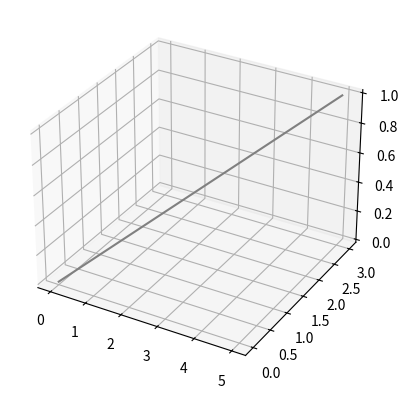

Write the Python code that produced this figure.
# /usr/bin/python3

import numpy as np
import matplotlib.pyplot as plt
from mpl_toolkits import mplot3d


def differentiate_polynomial(polynomial_degree, differentiation_degree):
    """
    This function creates a representation of polynomial with no coefficients
    and then differentiates the polynomial returning the new polynomial with 
    constant multipliers

    Parameters
    polynomial_degree - Degree of the polynomial
    differentiation_degree - Number of degrees to differentiate the polynomial

    Return
    polynomial_constants - Vector where each cell representing the polynomial coefficients
    polynomial_exponential - Vector where each cell represents the power to which the polynomial is raised
    """
    # Initialize the constant and exponent vectors representing only the variable terms with no coefficients
    # Exponential Example: [0 1 2] represents the exponents x^0 + x^1 + x^2
    # Constants Example: [4 0 4] would represent the constants: [4]x^0 + [0]x^1 +[4]x^2
    polynomial_exponential = np.reshape(
        np.arange(polynomial_degree + 1, dtype=int), (polynomial_degree + 1, 1))
    polynomial_constants = np.reshape(
        np.ones(polynomial_degree + 1, dtype=int), (polynomial_degree + 1, 1))

    # Differentiate polynomial representation
    for degree in range(differentiation_degree):
        polynomial_constants *= polynomial_exponential
        polynomial_exponential = np.where(
            polynomial_exponential - 1 < 0, 0, polynomial_exponential - 1)

    # Return the differentiated polynomial representation
    return polynomial_constants, polynomial_exponential


def time_dependent_cost(polynomial_degree, differentiation_degrees):
    """
    This function creates a matrix representing the portions of the cost function dependent
    on time. It does this by creating a polynomial and differentiates it according to the parameters.
    It then takes the outer product of the polynomial with itself and integrates the outer product. 

    Parameters
    polynomial_degree - Degree of the polynomial
    differentiation_degree - Number of degrees to differentiate the polynomial

    Return
    Outer product of the differentiated polynomial
    """
    # Get differentiated polynomial
    polynomial_constants, polynomial_exponential = differentiate_polynomial(
        polynomial_degree, differentiation_degrees)

    # Take polynomial outer product for the cost function quadratic
    cost_exponentials = polynomial_exponential @ polynomial_exponential.T
    cost_constants = polynomial_constants @ polynomial_constants.T

    # Integrate outer product symbolically
    nonzero_indices = np.nonzero(cost_constants)
    cost_exponentials[nonzero_indices] += 1
    cost_constants[nonzero_indices] = np.divide(
        cost_constants[nonzero_indices], cost_exponentials[nonzero_indices])

    # Return integrated outer product of differentiated polynomail
    return cost_constants, cost_exponentials


def full_task_space_time_dependent_cost(polynomial_degree, differentiation_degree, task_space_size):
    """
    The trajectory can be solved for simultaneously across all taskspace variables
    by placing all of the cost terms in a giant sparse matrix.  

    Parameters
    polynomial_degree - Degree of the polynomial
    differentiation_degree - Number of degrees to differentiate the polynomial
    task_space_size - Size of the task space

    Return
    Matrix with cost matrices for all task space variables
    """
    # Calculate the cost terms dependent on time
    cost_constants, cost_exponentials = time_dependent_cost(
        polynomial_degree, differentiation_degree)

    # Initialize full cost matrix as zeros
    cost_matrix_size = (polynomial_degree + 1) * task_space_size
    full_cost_matrix_constants = np.zeros([cost_matrix_size, cost_matrix_size])
    full_cost_matrix_exponentials = np.zeros(
        [cost_matrix_size, cost_matrix_size])

    # Populate full cost matrix, with each task variable getting its own rows an columns
    for i in range(task_space_size):
        lb = (polynomial_degree + 1) * i
        ub = (polynomial_degree + 1) * (i + 1)
        full_cost_matrix_constants[lb: ub, lb: ub] = cost_constants
        full_cost_matrix_exponentials[lb: ub, lb: ub] = cost_exponentials

    # Return full cost matrix
    return full_cost_matrix_constants, full_cost_matrix_exponentials


def polynomial_constraints(polynomial_degree, constraint_degree):
    """
    This function creates contraint functions for differentiating a
    polynomial to different degrees

    Parameters
    polynomial_degree - Degree of the polynomial
    constraint_degree - Number of degrees of differentiation to which the polynomial is contrained

    Return
    Polynomial constraints
    """
    # Initialize constraints polynomials
    constraint_constants = np.array(
        [], dtype=np.int64).reshape(0, polynomial_degree + 1)
    constraint_exponentials = np.array(
        [], dtype=np.int64).reshape(0, polynomial_degree + 1)

    # Add to the constraints for each degree of differentiation
    for degree in range(constraint_degree):
        constant_vec, exponential_vec = differentiate_polynomial(
            polynomial_degree, degree)
        constraint_constants = np.vstack(
            (constraint_constants, constant_vec.T))
        constraint_exponentials = np.vstack(
            (constraint_exponentials, exponential_vec.T))

    # Return constraints for each degree of polynomial differentiation
    return constraint_constants, constraint_exponentials


def full_task_space_constraints(polynomial_degree, constraint_degree, task_space_size):
    """
    The solutions to the full task space can be found simultaneously by placing all of
    the constraints in a giant matrix

    Parameters
    polynomial_degree - Degree of the polynomial
    constraint_degree - Number of degrees of differentiation to which the polynomial is contrained
    task_space_size - Size of the task space

    Return
    Full task space constraints
    """
    # Get generic constraint for a differentiated polynomial
    constraint_constants, constraint_exponentials = polynomial_constraints(
        polynomial_degree, constraint_degree)

    # Initialize full task space constrains as zeros
    num_constraint_cols = (polynomial_degree + 1) * task_space_size
    num_constraint_rows = constraint_degree * task_space_size
    full_constraint_constants = np.zeros(
        [num_constraint_rows, num_constraint_cols])
    full_constraint_exponential = np.zeros(
        [num_constraint_rows, num_constraint_cols])

    # Populate full constraint matrix
    for i in range(task_space_size):
        lb = (polynomial_degree + 1) * i
        ub = (polynomial_degree + 1) * (i + 1)
        for deg in range(constraint_degree):
            row = constraint_degree * i + deg
            full_constraint_constants[row,
                                      lb:ub] = constraint_constants[deg, :]
            full_constraint_exponential[row,
                                        lb:ub] = constraint_exponentials[deg, :]

    # Return full constraint matrix
    return full_constraint_constants, full_constraint_exponential


def qp_trajectory(polynomial_degree, differentiation_degree,
                  time_waypoints, pos_waypoints):
    """
    This function determins an Nth degree continuous polynomial for each variable
    in the task space that minimizes the cost of the polynomial against the Mth derivative
    of the polynomial. The polynomials are also contrained by the time and waypoints passed in

    Parameters
    polynomial_degree - Degree of the polynomial
    constraint_degree - Number of degrees of differentiation to which the polynomial is contrained
    time_waypoints - Times at which each waypoint occur
    pos_waypoints - Positions defining each waypoints

    Return
    Coefficients defining trajectory polynomials
    """
    # Initialize variables
    num_waypoints = time_waypoints.shape[0]
    task_space_size = pos_waypoints.shape[1]

    cost_constants_matrix, cost_exponential_matrix = full_task_space_time_dependent_cost(
        polynomial_degree, differentiation_degree, task_space_size)

    constraint_constants_matrix, constraint_exponentials_matrix = full_task_space_constraints(
        polynomial_degree, 3, task_space_size)

    # Numerically integrate cost function
    tf = time_waypoints[1]
    ti = time_waypoints[0]
    cost_function_matrix = cost_constants_matrix * (np.power(tf, cost_exponential_matrix) -
                                                    np.power(ti, cost_exponential_matrix))

    # Create constraint matrix for time bounds
    constraint_start_matrix = constraint_constants_matrix * \
        np.power(ti, constraint_exponentials_matrix)
    constraint_goal_matrix = constraint_constants_matrix * \
        np.power(tf, constraint_exponentials_matrix)
    constraint_function_matrix = np.vstack(
        (constraint_start_matrix, constraint_goal_matrix))

    # Build a righthand-side vector using the constraints
    constraint_start = np.zeros(constraint_constants_matrix.shape[0])
    constraint_goal = np.zeros(constraint_constants_matrix.shape[0])
    constraint_start[::3] = pos_waypoints[0, :]
    constraint_goal[::3] = pos_waypoints[1, :]
    rhs = np.hstack(
        (np.zeros(cost_function_matrix.shape[0]), constraint_start, constraint_goal))

    # Solution vector from lagrange multipliers [ lagrange multipliers, coefficients ].T
    solution = lagrange_multipliers_solve(cost_function_matrix,
                                          constraint_function_matrix, np.reshape(rhs, (rhs.shape[0], 1)))

    # Strip lagrange multipliers from the solution and reshape coefficients so each row corresponds to a task space
    coefficients = np.reshape(solution[:-constraint_function_matrix.shape[0]],
                              (task_space_size, polynomial_degree+1))

    # Return coefficients
    return coefficients


def lagrange_multipliers_solve(cost_matrix, constraint_matrix, rhs):
    """
    This function builds and solves 

    Parameters
    cost_matrix - 
    constraint_matrix - 
    rhs -

    Return

    """
    block1 = np.vstack((2*cost_matrix, constraint_matrix))
    block2 = np.vstack((constraint_matrix.T, np.zeros(
        (constraint_matrix.shape[0], constraint_matrix.shape[0]))))

    bigblock = np.hstack((block1, block2))
    return np.linalg.pinv(bigblock) @ rhs


if __name__ == "__main__":
    pos_waypoints = np.array([[0, 0, 0],  # x1, y1, z1
                              [5, 3, 1]])  # x2, y2, z2
    time_waypoints = np.array([0, 5])  # t1, t2, t3
    polynomial_degree = 7
    differentiation_degree = 4
    coeffs = qp_trajectory(polynomial_degree, differentiation_degree,
                           time_waypoints, pos_waypoints)

    times = np.linspace(0, 5, 11)
    x = np.array([np.polyval(np.flip(coeffs[0, :], axis=0), t) for t in times])
    y = np.array([np.polyval(np.flip(coeffs[1, :], axis=0), t) for t in times])
    z = np.array([np.polyval(np.flip(coeffs[2, :], axis=0), t) for t in times])

    fig = plt.figure()
    ax = plt.axes(projection="3d")

    ax.plot3D(x, y, z, 'gray')
    plt.show()
